Dataset: Data (GitHub, ngue01/project_signe_des_main). Classes: maux tete augm, secours augm, vertige augm, vomissement augm.

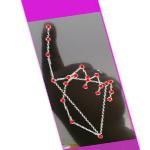
Label: vomissement augm

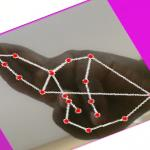
Label: vertige augm

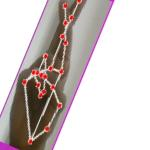
Label: vertige augm

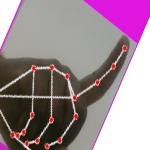
Label: vomissement augm

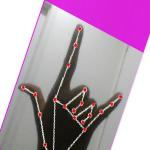
Label: secours augm

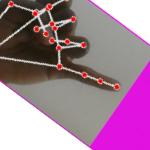
Label: maux tete augm
